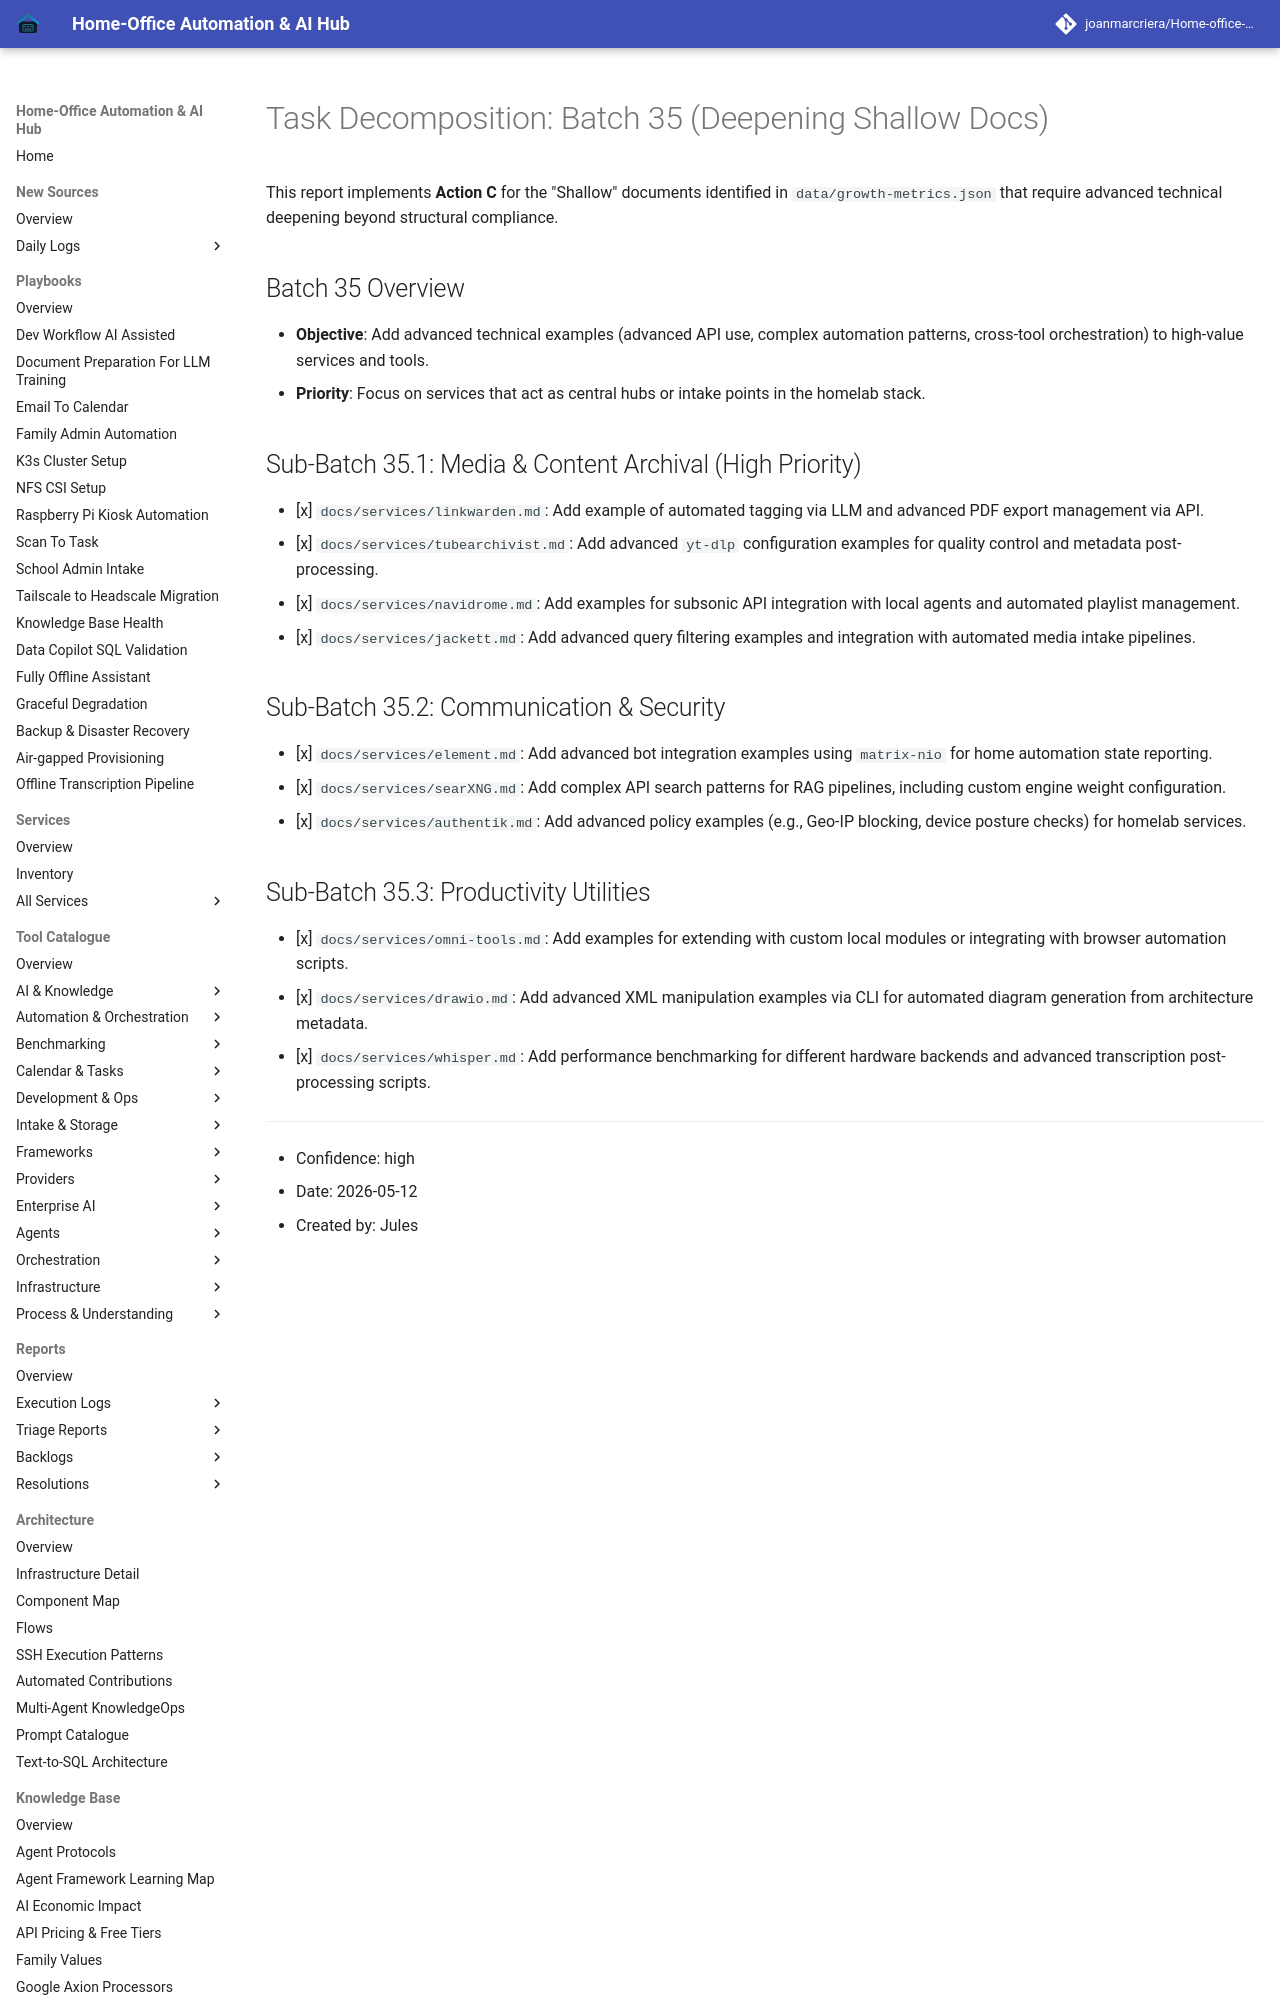

repository: joanmarcriera/Home-office-automations · page: reports/task-decomposition-batch-35/index.html · generator: mkdocs

# Task Decomposition: Batch 35 (Deepening Shallow Docs)

This report implements **Action C** for the "Shallow" documents identified in `data/growth-metrics.json` that require advanced technical deepening beyond structural compliance.

## Batch 35 Overview
- **Objective**: Add advanced technical examples (advanced API use, complex automation patterns, cross-tool orchestration) to high-value services and tools.
- **Priority**: Focus on services that act as central hubs or intake points in the homelab stack.

## Sub-Batch 35.1: Media & Content Archival (High Priority)
- [x] `docs/services/linkwarden.md`: Add example of automated tagging via LLM and advanced PDF export management via API.
- [x] `docs/services/tubearchivist.md`: Add advanced `yt-dlp` configuration examples for quality control and metadata post-processing.
- [x] `docs/services/navidrome.md`: Add examples for subsonic API integration with local agents and automated playlist management.
- [x] `docs/services/jackett.md`: Add advanced query filtering examples and integration with automated media intake pipelines.
